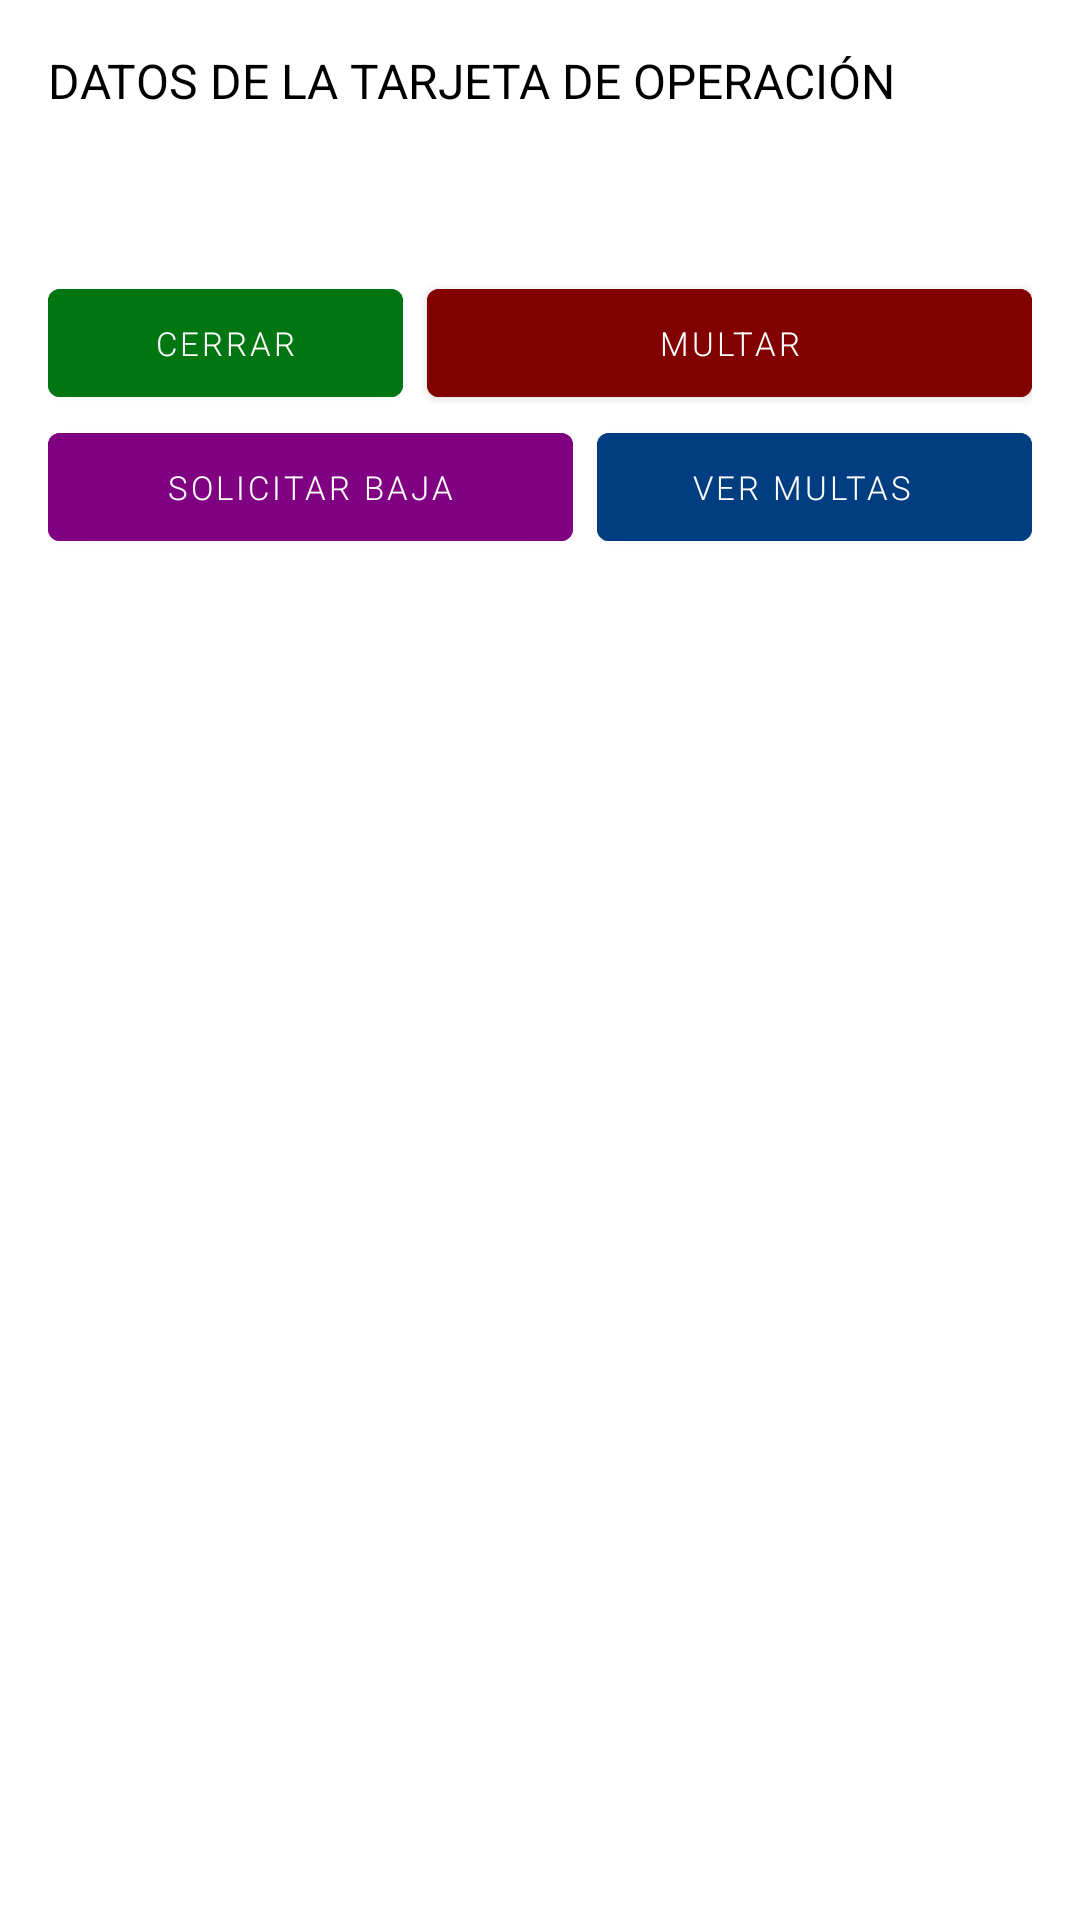

Reconstruct the res/layout file that produces this screen, plus the resources it refers to.
<!-- AndroidManifest.xml: application theme Theme.Rideflow -->
<!-- res/layout/dialog_card.xml -->
<?xml version="1.0" encoding="utf-8"?>
<LinearLayout
    xmlns:android="http://schemas.android.com/apk/res/android"
    android:orientation="vertical"
    android:padding="16dp"
    android:layout_width="match_parent"
    android:layout_height="wrap_content">

    <TextView
        android:layout_width="match_parent"
        android:layout_height="wrap_content"
        android:text="DATOS DE LA TARJETA DE OPERACIÓN"
        android:textSize="16sp"
        android:fontFamily="sans-serif-bold"
        android:textColor="@color/black"
        android:layout_marginBottom="16sp"/>

    <ImageView
        android:id="@+id/imageTaxi"
        android:layout_gravity="center"
        android:layout_width="150dp"
        android:layout_height="wrap_content"
        android:adjustViewBounds="true"
        android:scaleType="fitCenter" />

    <TextView
        android:id="@+id/tvMessage"
        android:padding="5dp"
        android:fontFamily="sans-serif-light"
        android:layout_width="match_parent"
        android:layout_height="wrap_content"
        android:textSize="16sp"/>

    <LinearLayout
        android:orientation="horizontal"
        android:layout_marginTop="5sp"
        android:layout_width="match_parent"
        android:layout_height="wrap_content">

        <Button
            android:id="@+id/btnPositive"
            android:textSize="11sp"
            android:backgroundTint="#007612"
            android:layout_weight="1"
            android:fontFamily="sans-serif-light"
            android:layout_width="5dp"
            android:layout_height="wrap_content"
            android:text="Cerrar"/>

        <Button
            android:id="@+id/btnNegative"
            android:textSize="11sp"
            android:layout_weight="1"
            android:fontFamily="sans-serif-light"
            android:layout_width="wrap_content"
            android:layout_height="wrap_content"
            android:text="Multar"
            android:backgroundTint="#810101"
            android:layout_marginStart="8dp"/>
    </LinearLayout>

    <LinearLayout
        android:orientation="horizontal"
        android:layout_width="match_parent"
        android:layout_height="wrap_content">

        <Button
            android:id="@+id/btnCustom"
            android:textSize="11sp"
            android:layout_weight="1"
            android:backgroundTint="#7F0181"
            android:fontFamily="sans-serif-light"
            android:layout_width="wrap_content"
            android:layout_height="wrap_content"
            android:text="Solicitar baja"/>

        <Button
            android:id="@+id/btnNeutral"
            android:textSize="11sp"
            android:paddingStart="8dp"
            android:layout_weight="1"
            android:layout_marginStart="8dp"
            android:fontFamily="sans-serif-light"
            android:layout_width="wrap_content"
            android:layout_height="wrap_content"
            android:text="Ver Multas"
            android:backgroundTint="#013D81"
            />


    </LinearLayout>

</LinearLayout>
<!-- resources referenced by this layout -->
<resources>
  <color name="black">#FF000000</color>
  <style name="Theme.Rideflow" parent="Theme.MaterialComponents.DayNight.DarkActionBar">
          
          <item name="colorPrimary">@color/purple_500</item>
          <item name="colorPrimaryVariant">@color/purple_700</item>
          <item name="colorOnPrimary">@color/white</item>
          
          <item name="colorSecondary">@color/teal_200</item>
          <item name="colorSecondaryVariant">@color/teal_700</item>
          <item name="colorOnSecondary">@color/black</item>
          
          <item name="android:statusBarColor">?attr/colorPrimaryVariant</item>
          
      </style>
  <color name="purple_500">#737373</color>
  <color name="purple_700">#3A3A3A</color>
  <color name="white">#FFFFFFFF</color>
  <color name="teal_200">#034BDA</color>
  <color name="teal_700">#013287</color>
</resources>
